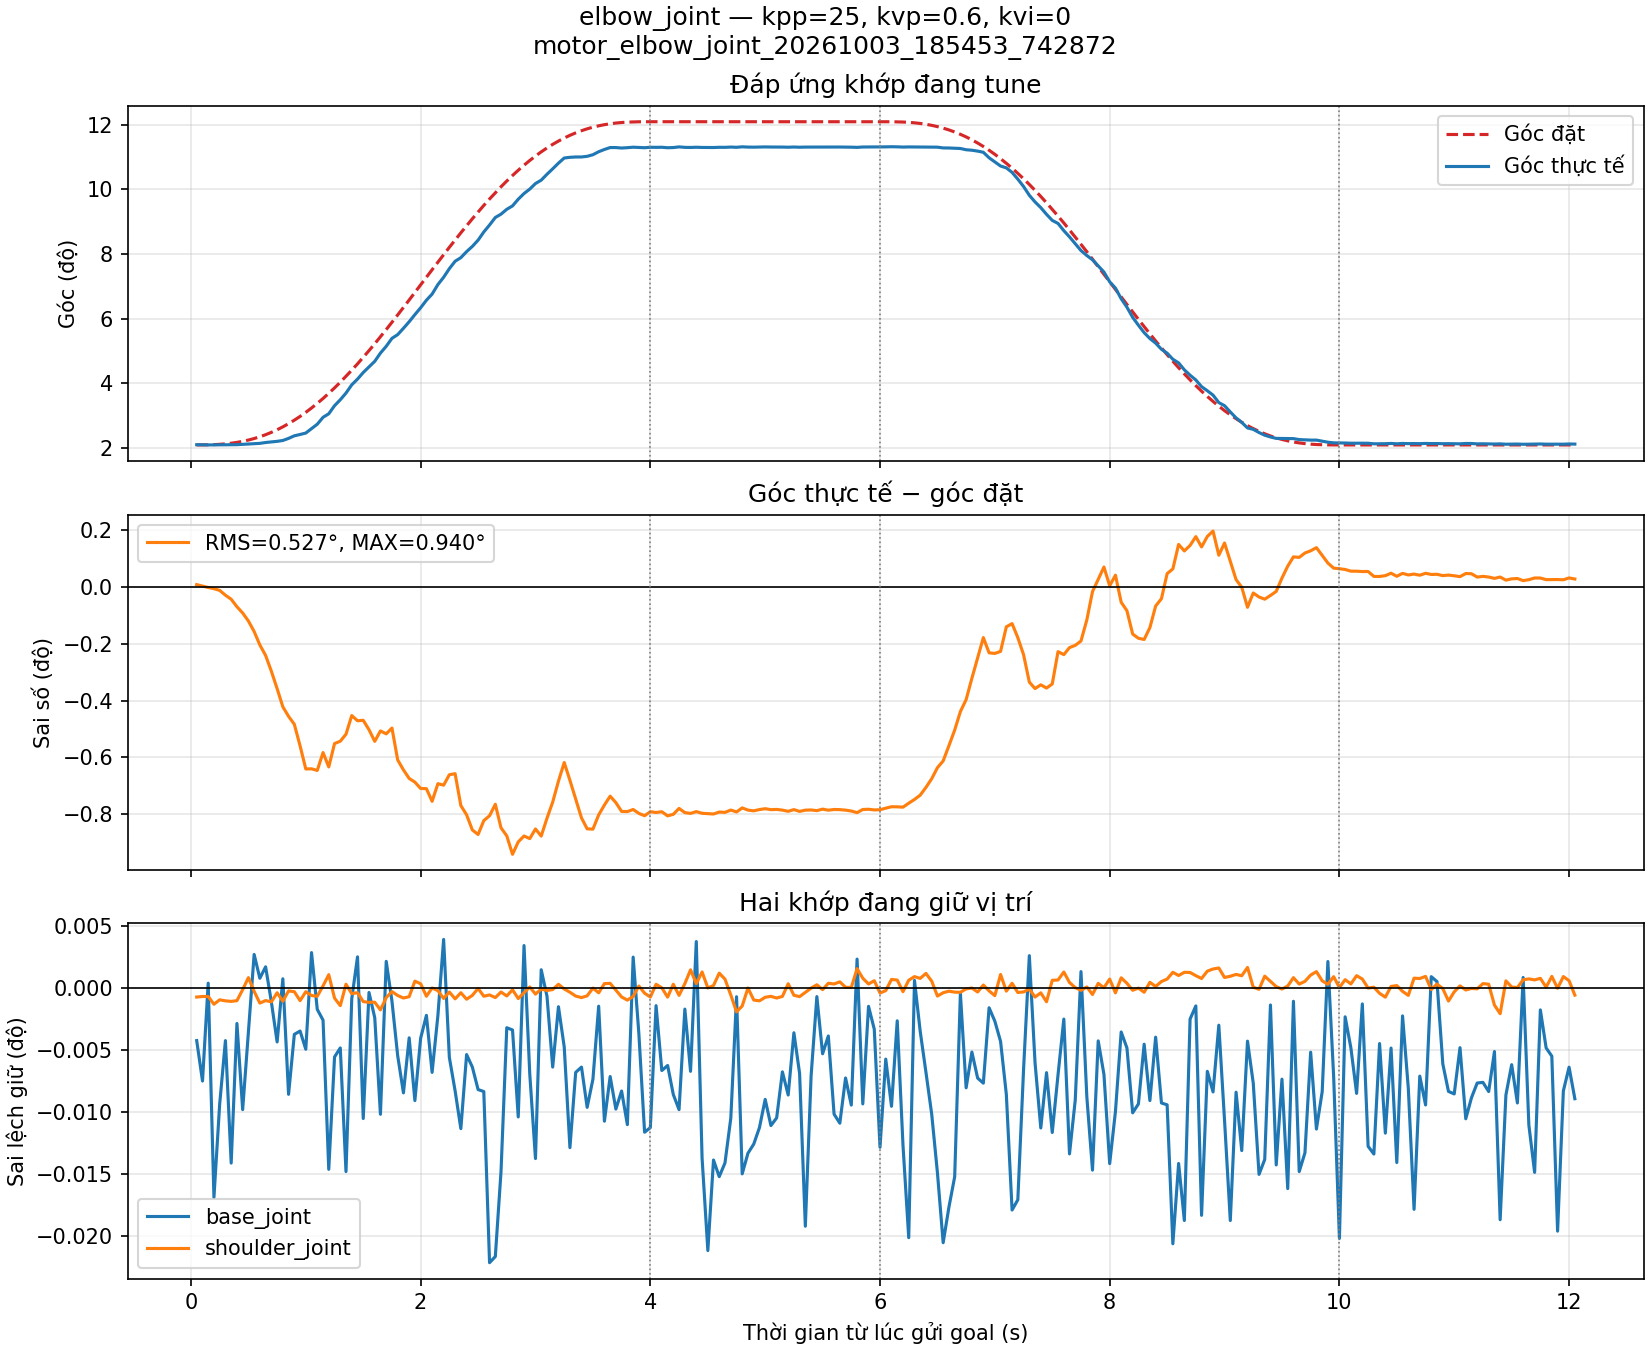

Values plotted in this chart, from the file beside it:
t_s, q_base_joint, q_shoulder_joint, q_elbow_joint, qref_base_joint, qref_shoulder_joint, qref_elbow_joint, kpp, kvp, kvi
0.05154, -0.005619, -0.0001346, 0.03661, -0.005545, -0.0001224, 0.03649, 25.0, 0.6, 0.0
0.1021, -0.005675, -0.0001338, 0.03654, -0.005545, -0.0001224, 0.03651, 25.0, 0.6, 0.0
0.1516, -0.005538, -0.0001338, 0.03651, -0.005545, -0.0001224, 0.03656, 25.0, 0.6, 0.0
0.2016, -0.00584, -0.0001448, 0.03654, -0.005545, -0.0001224, 0.03667, 25.0, 0.6, 0.0
0.2515, -0.005708, -0.0001385, 0.0366, -0.005545, -0.0001224, 0.03684, 25.0, 0.6, 0.0
0.3016, -0.005619, -0.0001399, 0.03656, -0.005545, -0.0001224, 0.03709, 25.0, 0.6, 0.0
0.3518, -0.005791, -0.0001407, 0.03666, -0.005545, -0.0001224, 0.03743, 25.0, 0.6, 0.0
0.4019, -0.005594, -0.0001397, 0.03665, -0.005545, -0.0001224, 0.03788, 25.0, 0.6, 0.0
0.4517, -0.005716, -0.0001242, 0.03683, -0.005545, -0.0001224, 0.03845, 25.0, 0.6, 0.0
0.5019, -0.005606, -0.0001072, 0.03703, -0.005545, -0.0001224, 0.03914, 25.0, 0.6, 0.0
0.5516, -0.005497, -0.0001266, 0.03721, -0.005545, -0.0001224, 0.03996, 25.0, 0.6, 0.0
0.6013, -0.005531, -0.0001431, 0.03735, -0.005545, -0.0001224, 0.04093, 25.0, 0.6, 0.0
0.6515, -0.005515, -0.0001395, 0.03781, -0.005545, -0.0001224, 0.04204, 25.0, 0.6, 0.0
0.7016, -0.005564, -0.0001414, 0.03811, -0.005545, -0.0001224, 0.04329, 25.0, 0.6, 0.0
0.7518, -0.00562, -0.0001286, 0.03845, -0.005545, -0.0001224, 0.0447, 25.0, 0.6, 0.0
0.8015, -0.005531, -0.0001405, 0.0389, -0.005545, -0.0001224, 0.04627, 25.0, 0.6, 0.0
0.8513, -0.005694, -0.000126, 0.04004, -0.005545, -0.0001224, 0.04799, 25.0, 0.6, 0.0
0.9015, -0.00561, -0.0001271, 0.04143, -0.005545, -0.0001224, 0.04987, 25.0, 0.6, 0.0
0.9517, -0.005605, -0.0001397, 0.04215, -0.005545, -0.0001224, 0.05191, 25.0, 0.6, 0.0
1.001, -0.005631, -0.0001271, 0.04293, -0.005545, -0.0001224, 0.0541, 25.0, 0.6, 0.0
1.051, -0.005495, -0.0001325, 0.04528, -0.005545, -0.0001224, 0.05645, 25.0, 0.6, 0.0
1.101, -0.005575, -0.0001335, 0.04768, -0.005545, -0.0001224, 0.05895, 25.0, 0.6, 0.0
1.152, -0.00559, -0.0001189, 0.05142, -0.005545, -0.0001224, 0.06159, 25.0, 0.6, 0.0
1.201, -0.0058, -0.0001031, 0.05333, -0.005545, -0.0001224, 0.06438, 25.0, 0.6, 0.0
1.252, -0.005642, -0.0001361, 0.05769, -0.005545, -0.0001224, 0.06731, 25.0, 0.6, 0.0
1.302, -0.005629, -0.0001467, 0.06089, -0.005545, -0.0001224, 0.07037, 25.0, 0.6, 0.0
1.351, -0.005803, -0.0001166, 0.06451, -0.005545, -0.0001224, 0.07355, 25.0, 0.6, 0.0
1.401, -0.00556, -0.0001298, 0.06896, -0.005545, -0.0001224, 0.07686, 25.0, 0.6, 0.0
1.452, -0.005501, -0.0001285, 0.07206, -0.005545, -0.0001224, 0.08028, 25.0, 0.6, 0.0
1.501, -0.005728, -0.000141, 0.07561, -0.005545, -0.0001224, 0.08381, 25.0, 0.6, 0.0
1.552, -0.005551, -0.000142, 0.07866, -0.005545, -0.0001224, 0.08743, 25.0, 0.6, 0.0
1.602, -0.005586, -0.0001419, 0.08166, -0.005545, -0.0001224, 0.09114, 25.0, 0.6, 0.0
1.651, -0.005722, -0.0001527, 0.08609, -0.005545, -0.0001224, 0.09494, 25.0, 0.6, 0.0
1.702, -0.005507, -0.0001354, 0.08977, -0.005545, -0.0001224, 0.0988, 25.0, 0.6, 0.0
1.751, -0.005563, -0.0001269, 0.09406, -0.005545, -0.0001224, 0.1027, 25.0, 0.6, 0.0
1.801, -0.00564, -0.0001324, 0.09608, -0.005545, -0.0001224, 0.1067, 25.0, 0.6, 0.0
1.852, -0.005692, -0.0001359, 0.09949, -0.005545, -0.0001224, 0.1107, 25.0, 0.6, 0.0
1.901, -0.005615, -0.0001341, 0.103, -0.005545, -0.0001224, 0.1148, 25.0, 0.6, 0.0
1.951, -0.005703, -0.0001122, 0.1069, -0.005545, -0.0001224, 0.1189, 25.0, 0.6, 0.0
2.001, -0.005615, -0.0001158, 0.1106, -0.005545, -0.0001224, 0.1229, 25.0, 0.6, 0.0
2.051, -0.005583, -0.0001335, 0.1146, -0.005545, -0.0001224, 0.127, 25.0, 0.6, 0.0
2.101, -0.005663, -0.0001218, 0.118, -0.005545, -0.0001224, 0.1311, 25.0, 0.6, 0.0
2.151, -0.005583, -0.0001256, 0.1231, -0.005545, -0.0001224, 0.1352, 25.0, 0.6, 0.0
2.201, -0.005476, -0.0001366, 0.127, -0.005545, -0.0001224, 0.1392, 25.0, 0.6, 0.0
2.251, -0.005642, -0.0001275, 0.1317, -0.005545, -0.0001224, 0.1432, 25.0, 0.6, 0.0
2.301, -0.005689, -0.0001371, 0.1357, -0.005545, -0.0001224, 0.1472, 25.0, 0.6, 0.0
2.351, -0.005743, -0.0001285, 0.1376, -0.005545, -0.0001224, 0.151, 25.0, 0.6, 0.0
2.401, -0.005638, -0.0001377, 0.1409, -0.005545, -0.0001224, 0.1549, 25.0, 0.6, 0.0
2.451, -0.005656, -0.0001323, 0.1437, -0.005545, -0.0001224, 0.1586, 25.0, 0.6, 0.0
2.501, -0.005687, -0.0001225, 0.1471, -0.005545, -0.0001224, 0.1623, 25.0, 0.6, 0.0
2.551, -0.00569, -0.0001334, 0.1515, -0.005545, -0.0001224, 0.1658, 25.0, 0.6, 0.0
2.601, -0.005931, -0.0001316, 0.1553, -0.005545, -0.0001224, 0.1693, 25.0, 0.6, 0.0
2.651, -0.005923, -0.0001354, 0.1593, -0.005545, -0.0001224, 0.1727, 25.0, 0.6, 0.0
2.701, -0.005803, -0.0001275, 0.1611, -0.005545, -0.0001224, 0.1759, 25.0, 0.6, 0.0
2.751, -0.0056, -0.0001331, 0.1637, -0.005545, -0.0001224, 0.179, 25.0, 0.6, 0.0
2.801, -0.005604, -0.0001244, 0.1656, -0.005545, -0.0001224, 0.182, 25.0, 0.6, 0.0
2.851, -0.005726, -0.0001367, 0.1692, -0.005545, -0.0001224, 0.1848, 25.0, 0.6, 0.0
2.901, -0.005485, -0.0001286, 0.1722, -0.005545, -0.0001224, 0.1875, 25.0, 0.6, 0.0
2.951, -0.005665, -0.0001204, 0.1746, -0.005545, -0.0001224, 0.1901, 25.0, 0.6, 0.0
3.001, -0.005785, -0.0001305, 0.1776, -0.005545, -0.0001224, 0.1925, 25.0, 0.6, 0.0
... 181 more rows
